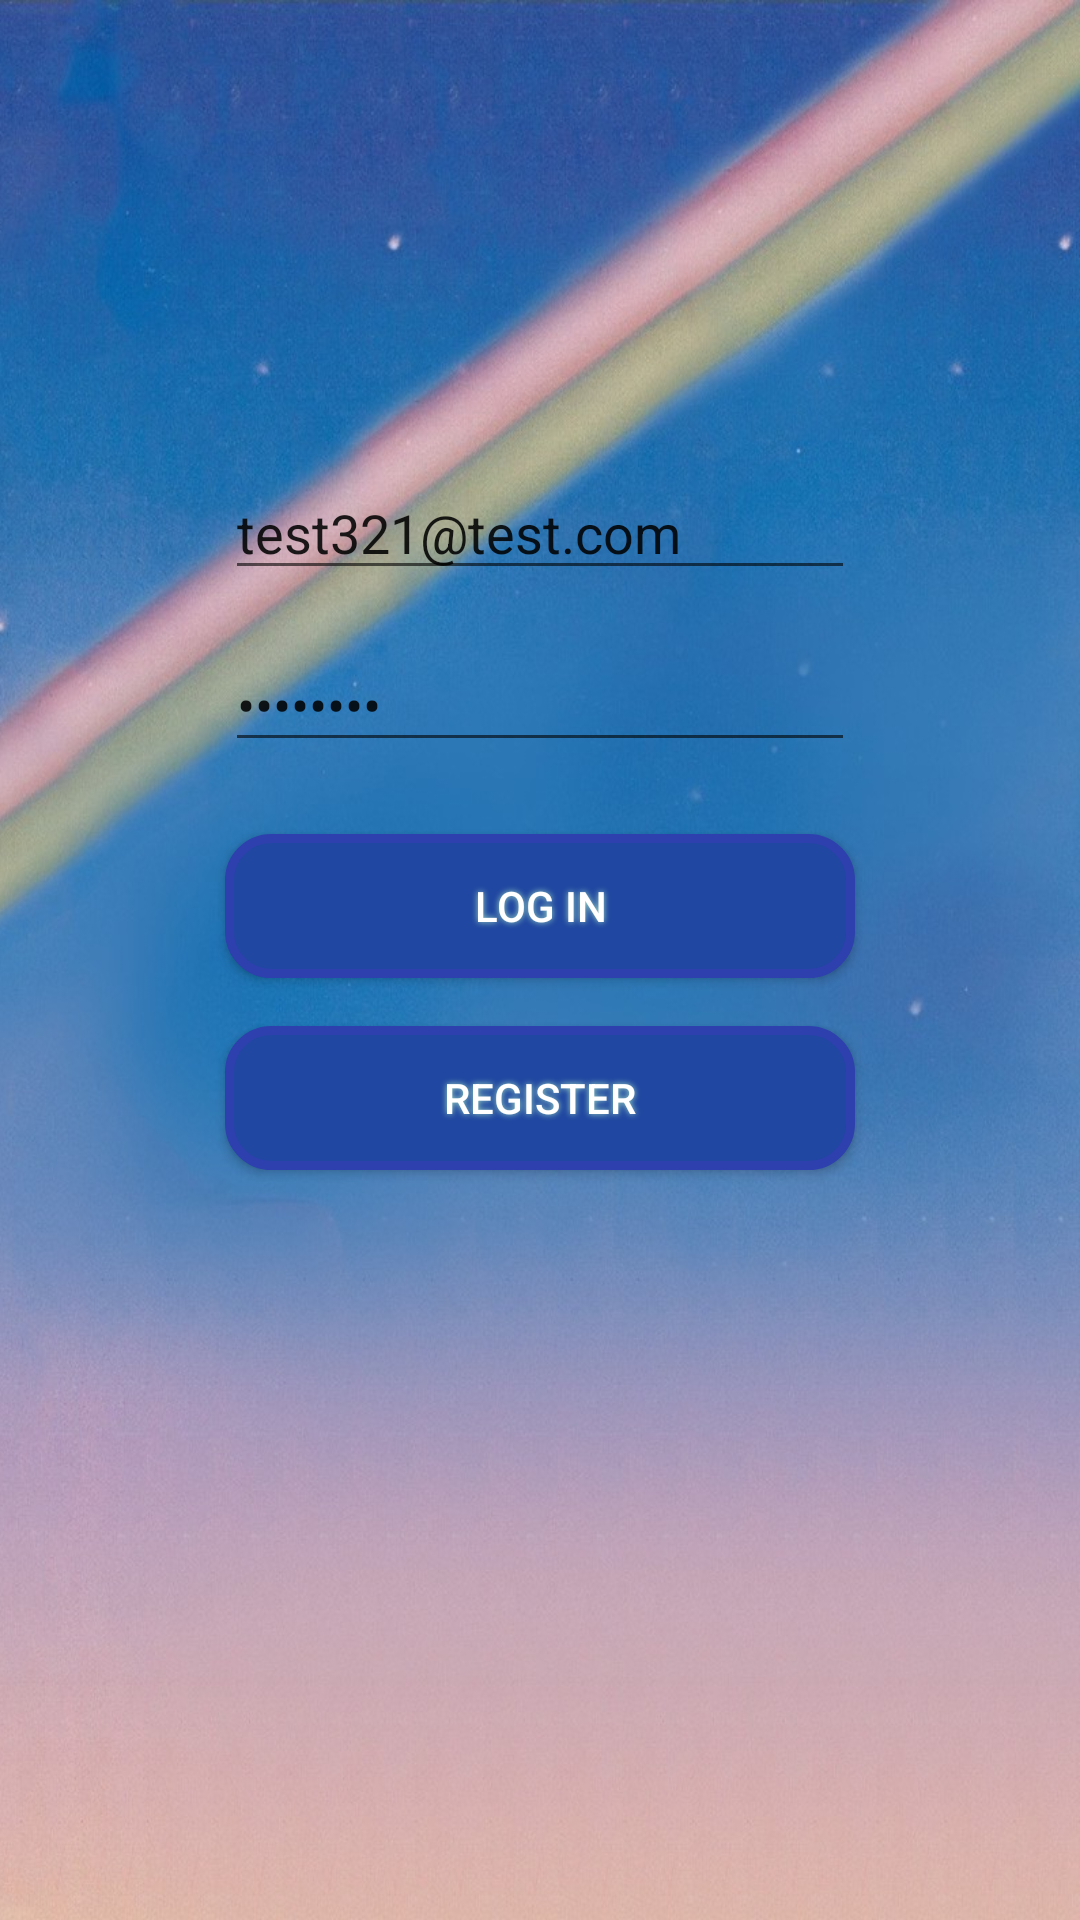

Layout XML and referenced resources for this Android screen:
<!-- AndroidManifest.xml: application theme AppTheme -->
<!-- res/layout/activity_main.xml -->
<?xml version="1.0" encoding="utf-8"?>
<androidx.constraintlayout.widget.ConstraintLayout xmlns:android="http://schemas.android.com/apk/res/android"
    xmlns:app="http://schemas.android.com/apk/res-auto"
    xmlns:tools="http://schemas.android.com/tools"
    android:layout_width="match_parent"
    android:layout_height="match_parent"
    android:background="@drawable/login"
    tools:context=".MainActivity">

    <Button
        android:id="@+id/btn_login"
        android:layout_width="0dp"
        android:layout_marginStart="75dp"
        android:layout_marginLeft="75dp"

        android:layout_marginTop="24dp"

        android:layout_marginEnd="75dp"
        android:layout_marginRight="75dp"

        android:text="Log In"
        app:layout_constraintEnd_toEndOf="parent"
        app:layout_constraintHorizontal_bias="0.0"
        app:layout_constraintStart_toStartOf="parent"
        app:layout_constraintTop_toBottomOf="@+id/ed_password"
        style="@style/buttonStyle" />

    <EditText
        android:id="@+id/ed_email"
        android:layout_width="0dp"
        android:layout_height="wrap_content"
        android:layout_marginStart="75dp"
        android:layout_marginTop="16dp"
        android:layout_marginEnd="75dp"
        android:ems="10"
        android:hint="Email"
        android:inputType="textPersonName"
        android:text="test321@test.com"
        app:layout_constraintEnd_toEndOf="parent"
        app:layout_constraintHorizontal_bias="0.0"
        app:layout_constraintStart_toStartOf="parent"
        app:layout_constraintTop_toBottomOf="@+id/ed_name" />

    <EditText
        android:id="@+id/ed_password"
        android:layout_width="0dp"
        android:layout_height="wrap_content"
        android:layout_marginStart="75dp"
        android:layout_marginTop="16dp"
        android:layout_marginEnd="75dp"
        android:ems="10"
        android:hint="Password"
        android:inputType="textPassword"
        android:text="00000000"
        app:layout_constraintEnd_toEndOf="parent"
        app:layout_constraintHorizontal_bias="0.497"
        app:layout_constraintStart_toStartOf="parent"
        app:layout_constraintTop_toBottomOf="@+id/ed_email" />

    <Button
        android:id="@+id/btn_register"
        android:layout_width="0dp"
        android:layout_height="wrap_content"
        android:layout_marginStart="75dp"
        android:layout_marginLeft="75dp"
        android:layout_marginTop="16dp"
        android:layout_marginEnd="75dp"
        android:layout_marginRight="75dp"
        android:background="@drawable/buttonshape"

        android:shadowColor="#A2DEC4"
        android:shadowDx="0"
        android:shadowDy="0"
        android:shadowRadius="5"
        android:text="Register"
        android:textColor="#FFFFFF"

        app:layout_constraintEnd_toEndOf="parent"
        app:layout_constraintHorizontal_bias="0.498"
        app:layout_constraintStart_toStartOf="parent"
        app:layout_constraintTop_toBottomOf="@+id/btn_login" />

    <EditText
        android:id="@+id/ed_name"
        android:layout_width="0dp"
        android:layout_height="wrap_content"
        android:layout_marginStart="75dp"
        android:layout_marginLeft="75dp"
        android:layout_marginTop="98dp"
        android:layout_marginEnd="75dp"
        android:layout_marginRight="75dp"
        android:ems="10"
        android:hint="Name"
        android:inputType="textPersonName"
        android:text="user"
        android:visibility="invisible"
        app:layout_constraintEnd_toEndOf="parent"
        app:layout_constraintHorizontal_bias="1.0"
        app:layout_constraintStart_toStartOf="parent"
        app:layout_constraintTop_toTopOf="parent" />

    <Button
        android:id="@+id/btn_cardConfirm"
        android:layout_width="0dp"
        android:layout_height="wrap_content"
        android:layout_marginStart="75dp"
        android:layout_marginLeft="75dp"
        android:layout_marginTop="16dp"
        android:layout_marginEnd="75dp"
        android:layout_marginRight="75dp"

        android:background="@drawable/buttonshape"
        android:shadowColor="#A2DEC4"
        android:shadowDx="0"
        android:shadowDy="0"
        android:shadowRadius="5"
        android:text="Confirm"

        android:textColor="#FFFFFF"
        android:visibility="gone"
        app:layout_constraintEnd_toEndOf="parent"
        app:layout_constraintStart_toStartOf="parent"
        app:layout_constraintTop_toBottomOf="@+id/ed_password" />

</androidx.constraintlayout.widget.ConstraintLayout>
<!-- resources referenced by this layout -->
<resources>
  <!-- drawable buttonshape (drawable) -->
  <?xml version="1.0" encoding="utf-8"?>
  <shape xmlns:android="http://schemas.android.com/apk/res/android" android:shape="rectangle" >
      <corners
          android:radius="14dp"
          />
      <solid
          android:color="#2047A1"
          />
      <padding
          android:left="0dp"
          android:top="0dp"
          android:right="0dp"
          android:bottom="0dp"
          />
  
      <stroke
          android:width="3dp"
          android:color="#2D40AE"
          />
  </shape>
  <!-- drawable login: png bitmap (drawable, 911097 bytes) -->
  <style name="buttonStyle">
          <item name="android:layout_height">wrap_content</item>
          <item name="android:background">@drawable/buttonshape</item>
          <item name="android:shadowColor">#A2DEC4</item>
          <item name="android:shadowDx">0</item>
          <item name="android:shadowDy">0</item>
          <item name="android:shadowRadius">5</item>
          <item name="android:textColor">#FFFFFF</item>
      </style>
  <style name="AppTheme" parent="Theme.AppCompat.Light.DarkActionBar">
          
          <item name="colorPrimary">@color/colorPrimary</item>
          <item name="colorPrimaryDark">@color/colorPrimaryDark</item>
          <item name="colorAccent">@color/colorAccent</item>
      </style>
  <color name="colorPrimary">#6200EE</color>
  <color name="colorPrimaryDark">#3700B3</color>
  <color name="colorAccent">#03DAC5</color>
</resources>
